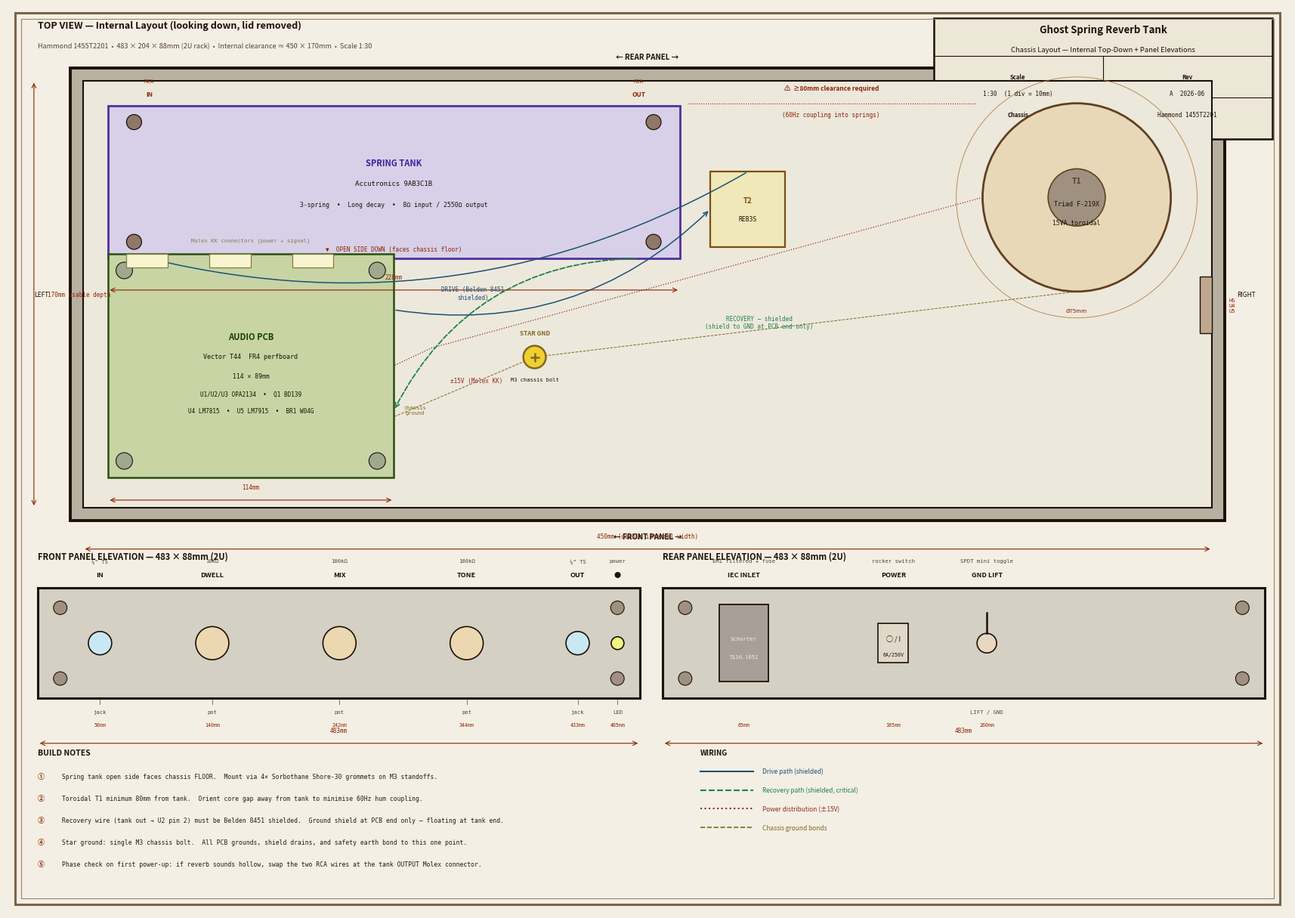

Write Python code to recreate this figure. (Note: this script raises an exception after producing the figure.)
#!/usr/bin/env python3
"""Ghost Spring Reverb — Chassis Layout Blueprint"""
import matplotlib
matplotlib.use('Agg')
import matplotlib.pyplot as plt
import matplotlib.patches as mpatches

# ── Palette (vintage spec-sheet, aged paper) ─────────────────────────────────
BG   = '#F4EFE4'
INK  = '#1C1008'
DIM  = '#8B2200'
FILL = '#EDE8DC'
PCB  = '#C8D4A4'
TANK = '#D8D0E8'
PSU  = '#F0D8D0'
COMP = '#D8D0C0'
TOROID = '#E8D8B8'

fig, ax = plt.subplots(figsize=(17, 12), facecolor=BG)
ax.set_xlim(0, 17)
ax.set_ylim(0, 12)
ax.set_aspect('equal')
ax.axis('off')
ax.set_facecolor(BG)


def rect(ax, x, y, w, h, fc=FILL, ec=INK, lw=1.5, zorder=2):
    p = mpatches.Rectangle((x, y), w, h, linewidth=lw, edgecolor=ec,
                            facecolor=fc, zorder=zorder)
    ax.add_patch(p)


def circ(ax, cx, cy, r, fc=COMP, ec=INK, lw=1.2, zorder=3):
    c = plt.Circle((cx, cy), r, linewidth=lw, edgecolor=ec, facecolor=fc,
                   zorder=zorder)
    ax.add_patch(c)


def txt(ax, x, y, s, size=7, color=INK, ha='center', va='center',
        bold=False, mono=False, zorder=6):
    kw = dict(fontsize=size, color=color, ha=ha, va=va, zorder=zorder)
    if bold:
        kw['fontweight'] = 'bold'
    if mono:
        kw['fontfamily'] = 'monospace'
    ax.text(x, y, s, **kw)


def dim_h(ax, x1, x2, y, label):
    """Horizontal dimension line."""
    ax.annotate('', xy=(x2, y), xytext=(x1, y),
                arrowprops=dict(arrowstyle='<->', color=DIM, lw=0.8))
    txt(ax, (x1 + x2) / 2, y + 0.17, label, size=5.5, color=DIM, mono=True)


def dim_v(ax, x, y1, y2, label):
    """Vertical dimension line."""
    ax.annotate('', xy=(x, y2), xytext=(x, y1),
                arrowprops=dict(arrowstyle='<->', color=DIM, lw=0.8))
    txt(ax, x + 0.18, (y1 + y2) / 2, label, size=5.5, color=DIM,
        mono=True, ha='left')


# ══════════════════════════════════════════════════════════════════════════════
# TITLE BLOCK (top-right)
# ══════════════════════════════════════════════════════════════════════════════
TB_X, TB_Y, TB_W, TB_H = 12.3, 10.25, 4.5, 1.6
rect(ax, TB_X, TB_Y, TB_W, TB_H, fc='#EDE7D8', ec=INK, lw=1.8)
ax.plot([TB_X, TB_X + TB_W], [TB_Y + 1.1, TB_Y + 1.1], color=INK, lw=0.8)
ax.plot([TB_X, TB_X + TB_W], [TB_Y + 0.55, TB_Y + 0.55], color=INK, lw=0.8)
ax.plot([TB_X + 2.25, TB_X + 2.25], [TB_Y, TB_Y + 1.1], color=INK, lw=0.8)

txt(ax, TB_X + TB_W / 2, TB_Y + 1.45, 'Ghost Spring Reverb Tank',
    size=9.5, bold=True)
txt(ax, TB_X + TB_W / 2, TB_Y + 1.18,
    'Chassis Layout — Internal Top-Down + Panel Elevations', size=6.8)

txt(ax, TB_X + 1.12, TB_Y + 0.82, 'Scale', size=5.5, bold=True)
txt(ax, TB_X + 1.12, TB_Y + 0.60, '1:30  (1 div = 10mm)', size=5.5, mono=True)
txt(ax, TB_X + 3.37, TB_Y + 0.82, 'Rev', size=5.5, bold=True)
txt(ax, TB_X + 3.37, TB_Y + 0.60, 'A  2026-06', size=5.5, mono=True)
txt(ax, TB_X + 1.12, TB_Y + 0.32, 'Chassis', size=5.5, bold=True)
txt(ax, TB_X + 3.37, TB_Y + 0.32, 'Hammond 1455T2201', size=5.5, mono=True)

# ══════════════════════════════════════════════════════════════════════════════
# SECTION HEADING — TOP VIEW
# ══════════════════════════════════════════════════════════════════════════════
txt(ax, 0.4, 11.75, 'TOP VIEW — Internal Layout (looking down, lid removed)',
    size=9, bold=True, ha='left')
txt(ax, 0.4, 11.48,
    'Hammond 1455T2201  •  483 × 204 × 88mm (2U rack)  •  '
    'Internal clearance ≈ 450 × 170mm  •  Scale 1:30',
    size=6.5, color='#554433', ha='left')

# ══════════════════════════════════════════════════════════════════════════════
# CHASSIS TOP-DOWN VIEW
# Scale: 1 fig-unit = 30mm
# Internal 450mm wide → 15.0 fig-units, 170mm deep → 5.67 fig-units
# Origin: chassis inner bottom-left at (1.0, 5.35)
# ══════════════════════════════════════════════════════════════════════════════
CX0, CY0 = 1.0, 5.35
CW,  CH  = 15.0, 5.67   # 450mm × 170mm at 1:30

WALL = 0.17

# Outer shell (chassis walls)
rect(ax, CX0 - WALL, CY0 - WALL, CW + 2 * WALL, CH + 2 * WALL,
     fc='#B8B0A0', ec=INK, lw=2.8, zorder=1)
# Interior floor
rect(ax, CX0, CY0, CW, CH, fc='#EDE8DC', ec=INK, lw=1.5, zorder=2)

# Cardinal labels
txt(ax, CX0 + CW / 2, CY0 + CH + 0.32, '← REAR PANEL →',
    size=7, bold=True)
txt(ax, CX0 + CW / 2, CY0 - 0.38, '← FRONT PANEL →',
    size=7, bold=True)
txt(ax, CX0 - 0.55, CY0 + CH / 2, 'LEFT', size=6, va='center')
txt(ax, CX0 + CW + 0.45, CY0 + CH / 2, 'RIGHT', size=6, va='center')

# Subtle grid (30mm divisions)
for xi in range(1, 15):
    ax.plot([CX0 + xi, CX0 + xi], [CY0, CY0 + CH],
            color='#C0B8A8', lw=0.28, ls=':', zorder=1)
for yi in range(1, 6):
    ax.plot([CX0, CX0 + CW], [CY0 + yi, CY0 + yi],
            color='#C0B8A8', lw=0.28, ls=':', zorder=1)

# ── SPRING TANK (9AB3C1B) ─────────────────────────────────────────────────────
# 228mm × 61mm → 7.60 × 2.03 fig-units. Rear-left, 10mm clearance each side.
TK_X = CX0 + 0.33
TK_W = 7.60
TK_H = 2.03
TK_Y = CY0 + CH - 0.33 - TK_H   # 10mm from rear wall

rect(ax, TK_X, TK_Y, TK_W, TK_H, fc=TANK, ec='#5030A0', lw=2.0, zorder=3)

txt(ax, TK_X + TK_W / 2, TK_Y + TK_H / 2 + 0.25,
    'SPRING TANK', size=8, bold=True, color='#4020A0')
txt(ax, TK_X + TK_W / 2, TK_Y + TK_H / 2 - 0.02,
    'Accutronics 9AB3C1B', size=6.5, color=INK, mono=True)
txt(ax, TK_X + TK_W / 2, TK_Y + TK_H / 2 - 0.30,
    '3-spring  •  Long decay  •  8Ω input / 2550Ω output',
    size=5.8, color=INK, mono=True)
txt(ax, TK_X + TK_W / 2, TK_Y + 0.12,
    '▼  OPEN SIDE DOWN (faces chassis floor)',
    size=5.5, color=DIM, mono=True)

# Tank RCA connector positions
txt(ax, TK_X + 0.55, TK_Y + TK_H + 0.15, 'IN', size=6, color=DIM, bold=True)
txt(ax, TK_X + 0.55, TK_Y + TK_H + 0.33, 'RCA', size=5.2, color=DIM, mono=True)
txt(ax, TK_X + TK_W - 0.55, TK_Y + TK_H + 0.15, 'OUT', size=6, color=DIM, bold=True)
txt(ax, TK_X + TK_W - 0.55, TK_Y + TK_H + 0.33, 'RCA', size=5.2, color=DIM, mono=True)

# Sorbothane grommet mounting holes (4 corners)
for gx in [TK_X + 0.35, TK_X + TK_W - 0.35]:
    for gy in [TK_Y + 0.22, TK_Y + TK_H - 0.22]:
        circ(ax, gx, gy, 0.10, fc='#907868', ec=INK, lw=0.9, zorder=4)

# ── DRIVER TRANSFORMER (T2 REB3S) ────────────────────────────────────────────
# Small laminated core, ~50×50mm → 1.67×1.67 units. Near tank input end.
DT_X = TK_X + TK_W + 0.4
DT_Y = TK_Y + 0.15
DT_S = 1.0
rect(ax, DT_X, DT_Y, DT_S, DT_S, fc='#F0E8B8', ec='#7A5010', lw=1.6, zorder=3)
txt(ax, DT_X + DT_S / 2, DT_Y + DT_S / 2 + 0.12,
    'T2', size=7, bold=True, color='#7A5010')
txt(ax, DT_X + DT_S / 2, DT_Y + DT_S / 2 - 0.12,
    'REB3S', size=5.8, color=INK, mono=True)

# ── AUDIO PCB (Vector T44, 114 × 89mm → 3.80 × 2.97 fig-units) ──────────────
APCB_X = CX0 + 0.33
APCB_Y = CY0 + 0.40
APCB_W = 3.80
APCB_H = 2.97
rect(ax, APCB_X, APCB_Y, APCB_W, APCB_H, fc=PCB, ec='#2A5010', lw=1.8, zorder=3)

txt(ax, APCB_X + APCB_W / 2, APCB_Y + APCB_H / 2 + 0.38,
    'AUDIO PCB', size=8, bold=True, color='#1A4008')
txt(ax, APCB_X + APCB_W / 2, APCB_Y + APCB_H / 2 + 0.12,
    'Vector T44  FR4 perfboard', size=6, color=INK, mono=True)
txt(ax, APCB_X + APCB_W / 2, APCB_Y + APCB_H / 2 - 0.14,
    '114 × 89mm', size=5.8, color=INK, mono=True)
txt(ax, APCB_X + APCB_W / 2, APCB_Y + APCB_H / 2 - 0.38,
    'U1/U2/U3 OPA2134  •  Q1 BD139', size=5.5, color=INK, mono=True)
txt(ax, APCB_X + APCB_W / 2, APCB_Y + APCB_H / 2 - 0.60,
    'U4 LM7815  •  U5 LM7915  •  BR1 W04G', size=5.5, color=INK, mono=True)

# PCB standoff holes (M3 nylon, 4 corners)
for sx in [APCB_X + 0.22, APCB_X + APCB_W - 0.22]:
    for sy in [APCB_Y + 0.22, APCB_Y + APCB_H - 0.22]:
        circ(ax, sx, sy, 0.11, fc='#A0A890', ec=INK, lw=0.8, zorder=4)

# Molex KK connectors along top edge (facing rear/tank)
for mk in range(3):
    rect(ax, APCB_X + 0.25 + mk * 1.1, APCB_Y + APCB_H - 0.18,
         0.55, 0.18, fc='#F8F4D0', ec='#808040', lw=0.9, zorder=4)
txt(ax, APCB_X + APCB_W / 2, APCB_Y + APCB_H + 0.18,
    'Molex KK connectors (power + signal)', size=5.2, color='#808040', mono=True)

# ── PSU TOROIDAL TRANSFORMER (T1, Triad F-219X, Ø~75mm → 2.5 units dia) ──────
# Rear-right, well separated from spring tank.
T1_CX = CX0 + CW - 1.8
T1_CY = CY0 + CH - 1.55
T1_R  = 1.25
# Clearance zone (dashed circle showing minimum keep-out from tank)
circ(ax, T1_CX, T1_CY, T1_R + 0.35, fc='none',
     ec='#B08040', lw=0.6, zorder=2)
circ(ax, T1_CX, T1_CY, T1_R, fc=TOROID, ec='#604020', lw=2.0, zorder=3)
circ(ax, T1_CX, T1_CY, 0.38, fc='#A09080', ec='#604020', lw=1.2, zorder=4)
txt(ax, T1_CX, T1_CY + 0.22, 'T1', size=7.5, bold=True, color='#604020')
txt(ax, T1_CX, T1_CY - 0.08, 'Triad F-219X', size=6, color=INK, mono=True)
txt(ax, T1_CX, T1_CY - 0.33, '15VA toroidal', size=5.8, color=INK, mono=True)
txt(ax, T1_CX, T1_CY - T1_R - 0.25, 'Ø75mm', size=5.5, color=DIM)

# Regulator heatsinks on right chassis wall
rect(ax, CX0 + CW - 0.17, T1_CY - 1.8, 0.17, 0.75,
     fc='#C0A890', ec=INK, lw=1.0, zorder=4)
txt(ax, CX0 + CW + 0.22, T1_CY - 1.43, 'HS\nU4\nU5', size=5, color=DIM,
    ha='left', mono=True)

# ── STAR GROUND POINT ────────────────────────────────────────────────────────
SG_X = CX0 + 6.0
SG_Y = CY0 + 2.0
circ(ax, SG_X, SG_Y, 0.15, fc='#F0D030', ec='#806820', lw=1.8, zorder=5)
ax.plot(SG_X, SG_Y, '+', ms=9, color='#806820', zorder=6, mew=1.8)
txt(ax, SG_X, SG_Y + 0.32, 'STAR GND', size=5.8, color='#806820', bold=True)
txt(ax, SG_X, SG_Y - 0.30, 'M3 chassis bolt', size=5, color=INK, mono=True)

# Ground leads (dashed) from PCBs to star ground
ax.plot([APCB_X + APCB_W / 2, SG_X], [APCB_Y, SG_Y],
        color='#806820', lw=0.7, ls='--', zorder=2)
ax.plot([T1_CX, SG_X], [T1_CY - T1_R, SG_Y],
        color='#806820', lw=0.7, ls='--', zorder=2)
txt(ax, (APCB_X + APCB_W / 2 + SG_X) / 2 + 0.3,
    (APCB_Y + SG_Y) / 2 + 0.1, 'chassis\nground', size=5, color='#806820', mono=True)

# ── SIGNAL WIRES ─────────────────────────────────────────────────────────────
# Drive path: Audio PCB right edge → T2 REB3S → Tank input (Belden 8451)
ax.annotate('', xy=(DT_X, DT_Y + DT_S / 2),
            xytext=(APCB_X + APCB_W, APCB_Y + APCB_H * 0.75),
            arrowprops=dict(arrowstyle='->', color='#1A5276', lw=1.1,
                            connectionstyle='arc3,rad=0.25'))
txt(ax, APCB_X + APCB_W + 1.05, APCB_Y + APCB_H * 0.75 + 0.22,
    'DRIVE (Belden 8451\nshielded)', size=5.5, color='#1A5276', mono=True)

# T2 → Tank input
ax.annotate('', xy=(TK_X + 0.55, TK_Y),
            xytext=(DT_X + DT_S / 2, DT_Y + DT_S),
            arrowprops=dict(arrowstyle='->', color='#1A5276', lw=1.1,
                            connectionstyle='arc3,rad=-0.2'))

# Recovery path: Tank output → Audio PCB (critical — shielded, short)
ax.annotate('', xy=(APCB_X + APCB_W, APCB_Y + APCB_H * 0.30),
            xytext=(TK_X + TK_W - 0.55, TK_Y),
            arrowprops=dict(arrowstyle='->', color='#1D8348', lw=1.3,
                            connectionstyle='arc3,rad=0.3',
                            linestyle='dashed'))
txt(ax, TK_X + TK_W - 0.55 + 1.6, TK_Y - 0.85,
    'RECOVERY — shielded\n(shield to GND at PCB end only)',
    size=5.5, color='#1D8348', mono=True)

# Power wire: T1 → Audio PCB (rough path)
ax.plot([T1_CX - T1_R, APCB_X + APCB_W + 0.5,
         APCB_X + APCB_W, APCB_X + APCB_W],
        [T1_CY, T1_CY - 2.0, APCB_Y + APCB_H * 0.5, APCB_Y + APCB_H * 0.5],
        color='#922B21', lw=0.9, ls='dotted', zorder=2)
txt(ax, APCB_X + APCB_W + 1.1, APCB_Y + APCB_H * 0.5 - 0.2,
    '±15V (Molex KK)', size=5.5, color='#922B21', mono=True)

# ── CLEARANCE NOTE: tank–toroid minimum ──────────────────────────────────────
# Measure gap between tank right edge and toroid left edge
gap_x1 = TK_X + TK_W + 0.1
gap_x2 = T1_CX - T1_R - 0.1
gap_y  = CY0 + CH - 0.3
ax.plot([gap_x1, gap_x2], [gap_y, gap_y], color=DIM, lw=0.8, ls=':', zorder=4)
txt(ax, (gap_x1 + gap_x2) / 2, gap_y + 0.20,
    '⚠  ≥80mm clearance required', size=6, color=DIM, bold=True)
txt(ax, (gap_x1 + gap_x2) / 2, gap_y - 0.15,
    '(60Hz coupling into springs)', size=5.5, color=DIM, mono=True)

# ── DIMENSION LINES ──────────────────────────────────────────────────────────
dim_h(ax, CX0, CX0 + CW, CY0 - 0.55, '450mm (usable internal width)')
dim_v(ax, CX0 - 0.65, CY0, CY0 + CH, '170mm usable depth')
dim_h(ax, TK_X, TK_X + TK_W, TK_Y - 0.42, '228mm')
dim_h(ax, APCB_X, APCB_X + APCB_W, CY0 + 0.10, '114mm')

# ══════════════════════════════════════════════════════════════════════════════
# FRONT PANEL ELEVATION
# 483mm wide × 88mm tall (2U). Scale: FPW/483 fig-units per mm.
# Position: x=0.4–8.4, y=2.7–4.16
# ══════════════════════════════════════════════════════════════════════════════
txt(ax, 0.4, 4.7, 'FRONT PANEL ELEVATION — 483 × 88mm (2U)',
    size=8, bold=True, ha='left')

FP_X, FP_Y = 0.4, 2.82
FP_W, FP_H = 8.0, 1.46
FP_S = FP_W / 483          # fig-units per mm
FP_CY = FP_Y + FP_H / 2   # panel centre line

rect(ax, FP_X, FP_Y, FP_W, FP_H, fc='#D4D0C4', ec=INK, lw=2.2)

# Rack ears
for ex in [FP_X + 0.30, FP_X + FP_W - 0.30]:
    for ey in [FP_Y + 0.26, FP_Y + FP_H - 0.26]:
        circ(ax, ex, ey, 0.09, fc='#A09080', ec=INK, lw=0.8)

# Component positions (mm from left edge)
fp_items = [
    (50,  'IN',    '¼" TS', 'jack', '#C8E8F4', 0.155),
    (140, 'DWELL', '10kΩ',  'pot',  '#ECD8B0', 0.220),
    (242, 'MIX',   '100kΩ', 'pot',  '#ECD8B0', 0.220),
    (344, 'TONE',  '100kΩ', 'pot',  '#ECD8B0', 0.220),
    (433, 'OUT',   '¼" TS', 'jack', '#C8E8F4', 0.155),
    (465, '●',     'power', 'LED',  '#F0F880', 0.085),
]

for mm, name, val, kind, fc, r in fp_items:
    fx = FP_X + mm * FP_S
    circ(ax, fx, FP_CY, r, fc=fc, ec=INK, lw=1.2, zorder=4)
    txt(ax, fx, FP_Y + FP_H + 0.18, name, size=6.5, bold=True)
    txt(ax, fx, FP_Y + FP_H + 0.36, val, size=5.2, color='#554433', mono=True)
    txt(ax, fx, FP_Y - 0.18, kind, size=5.2, color='#554433', mono=True)
    ax.plot([fx, fx], [FP_Y, FP_Y - 0.08], color=DIM, lw=0.5)
    txt(ax, fx, FP_Y - 0.35, f'{mm}mm', size=4.8, color=DIM, mono=True)

# Overall dimension
dim_h(ax, FP_X, FP_X + FP_W, FP_Y - 0.60, '483mm')

# ══════════════════════════════════════════════════════════════════════════════
# REAR PANEL ELEVATION — same scale, same height
# Position: x=8.7–16.7, y=2.7–4.16
# ══════════════════════════════════════════════════════════════════════════════
txt(ax, 8.7, 4.7, 'REAR PANEL ELEVATION — 483 × 88mm (2U)',
    size=8, bold=True, ha='left')

RP_X, RP_Y = 8.7, 2.82
RP_W, RP_H = 8.0, 1.46
RP_S = RP_W / 483
RP_CY = RP_Y + RP_H / 2

rect(ax, RP_X, RP_Y, RP_W, RP_H, fc='#D4D0C4', ec=INK, lw=2.2)

# Rack ears
for ex in [RP_X + 0.30, RP_X + RP_W - 0.30]:
    for ey in [RP_Y + 0.26, RP_Y + RP_H - 0.26]:
        circ(ax, ex, ey, 0.09, fc='#A09080', ec=INK, lw=0.8)

# IEC C14 inlet (rectangular cutout)
IEC_mm = 65
IEC_X  = RP_X + IEC_mm * RP_S
IEC_W, IEC_H = 0.65, 1.02
rect(ax, IEC_X - IEC_W / 2, RP_CY - IEC_H / 2, IEC_W, IEC_H,
     fc='#A8A098', ec=INK, lw=1.3, zorder=4)
txt(ax, IEC_X, RP_CY + 0.06, 'Schurter', size=5.2, color='#F0ECE0', mono=True)
txt(ax, IEC_X, RP_CY - 0.18, '5110.1052', size=5.0, color='#F0ECE0', mono=True)
txt(ax, IEC_X, RP_Y + RP_H + 0.18, 'IEC INLET', size=6.5, bold=True)
txt(ax, IEC_X, RP_Y + RP_H + 0.36, 'EMI filtered + fuse', size=5.2, color='#554433', mono=True)
txt(ax, IEC_X, RP_Y - 0.35, f'{IEC_mm}mm', size=4.8, color=DIM, mono=True)

# Power rocker switch
PWR_mm = 185
PWR_X  = RP_X + PWR_mm * RP_S
PWR_W, PWR_H = 0.40, 0.52
rect(ax, PWR_X - PWR_W / 2, RP_CY - PWR_H / 2, PWR_W, PWR_H,
     fc='#E0D8C8', ec=INK, lw=1.2, zorder=4)
txt(ax, PWR_X, RP_CY + 0.06, '○ / I', size=6.5, color=INK)
txt(ax, PWR_X, RP_CY - 0.15, '6A/250V', size=4.8, color=INK, mono=True)
txt(ax, PWR_X, RP_Y + RP_H + 0.18, 'POWER', size=6.5, bold=True)
txt(ax, PWR_X, RP_Y + RP_H + 0.36, 'rocker switch', size=5.2, color='#554433', mono=True)
txt(ax, PWR_X, RP_Y - 0.35, f'{PWR_mm}mm', size=4.8, color=DIM, mono=True)

# Ground lift toggle
GL_mm = 260
GL_X  = RP_X + GL_mm * RP_S
circ(ax, GL_X, RP_CY, 0.13, fc='#E8D8C0', ec=INK, lw=1.2, zorder=4)
ax.plot([GL_X, GL_X], [RP_CY + 0.13, RP_CY + 0.40],
        color=INK, lw=1.8, zorder=5)
txt(ax, GL_X, RP_Y + RP_H + 0.18, 'GND LIFT', size=6.5, bold=True)
txt(ax, GL_X, RP_Y + RP_H + 0.36, 'SPDT mini toggle', size=5.2, color='#554433', mono=True)
txt(ax, GL_X, RP_Y - 0.18, 'LIFT / GND', size=5.2, color='#554433', mono=True)
txt(ax, GL_X, RP_Y - 0.35, f'{GL_mm}mm', size=4.8, color=DIM, mono=True)

dim_h(ax, RP_X, RP_X + RP_W, RP_Y - 0.60, '483mm')

# ══════════════════════════════════════════════════════════════════════════════
# BUILD NOTES (bottom strip)
# ══════════════════════════════════════════════════════════════════════════════
notes = [
    ('①', 'Spring tank open side faces chassis FLOOR.  '
          'Mount via 4× Sorbothane Shore-30 grommets on M3 standoffs.'),
    ('②', 'Toroidal T1 minimum 80mm from tank.  '
          'Orient core gap away from tank to minimise 60Hz hum coupling.'),
    ('③', 'Recovery wire (tank out → U2 pin 2) must be Belden 8451 shielded.  '
          'Ground shield at PCB end only — floating at tank end.'),
    ('④', 'Star ground: single M3 chassis bolt.  '
          'All PCB grounds, shield drains, and safety earth bond to this one point.'),
    ('⑤', 'Phase check on first power-up: if reverb sounds hollow, '
          'swap the two RCA wires at the tank OUTPUT Molex connector.'),
]

txt(ax, 0.4, 2.10, 'BUILD NOTES', size=7.5, bold=True, ha='left', color=INK)
for i, (num, note) in enumerate(notes):
    y = 1.82 - i * 0.29
    txt(ax, 0.4, y, num, size=6.5, bold=True, color=DIM, ha='left', va='top')
    txt(ax, 0.72, y, note, size=5.8, color='#2A1A08', ha='left', va='top', mono=True)

# ──────────────────────────────────────────────────────────────────────────────
# LEGEND
# ──────────────────────────────────────────────────────────────────────────────
LG_X, LG_Y = 9.2, 2.10
txt(ax, LG_X, LG_Y, 'WIRING', size=7, bold=True, ha='left')
ax.plot([LG_X, LG_X + 0.7], [LG_Y - 0.25, LG_Y - 0.25],
        color='#1A5276', lw=1.5)
txt(ax, LG_X + 0.82, LG_Y - 0.25, 'Drive path (shielded)',
    size=6, color='#1A5276', ha='left', va='center')
ax.plot([LG_X, LG_X + 0.7], [LG_Y - 0.50, LG_Y - 0.50],
        color='#1D8348', lw=1.5, ls='dashed')
txt(ax, LG_X + 0.82, LG_Y - 0.50, 'Recovery path (shielded, critical)',
    size=6, color='#1D8348', ha='left', va='center')
ax.plot([LG_X, LG_X + 0.7], [LG_Y - 0.75, LG_Y - 0.75],
        color='#922B21', lw=1.5, ls='dotted')
txt(ax, LG_X + 0.82, LG_Y - 0.75, 'Power distribution (±15V)',
    size=6, color='#922B21', ha='left', va='center')
ax.plot([LG_X, LG_X + 0.7], [LG_Y - 1.00, LG_Y - 1.00],
        color='#806820', lw=1.2, ls='dashed')
txt(ax, LG_X + 0.82, LG_Y - 1.00, 'Chassis ground bonds',
    size=6, color='#806820', ha='left', va='center')

# ──────────────────────────────────────────────────────────────────────────────
# OUTER BORDER
# ──────────────────────────────────────────────────────────────────────────────
border = mpatches.Rectangle(
    (0.10, 0.08), 16.80, 11.84,
    linewidth=2.2, edgecolor='#7A6548', facecolor='none', zorder=10)
ax.add_patch(border)
# Inner border line
inner = mpatches.Rectangle(
    (0.18, 0.16), 16.64, 11.68,
    linewidth=0.8, edgecolor='#9A8568', facecolor='none', zorder=10)
ax.add_patch(inner)

plt.tight_layout(pad=0.15)
plt.savefig('docs/reverb-tank/layout.png', dpi=180, bbox_inches='tight',
            facecolor=BG)
print("Saved: docs/reverb-tank/layout.png")
